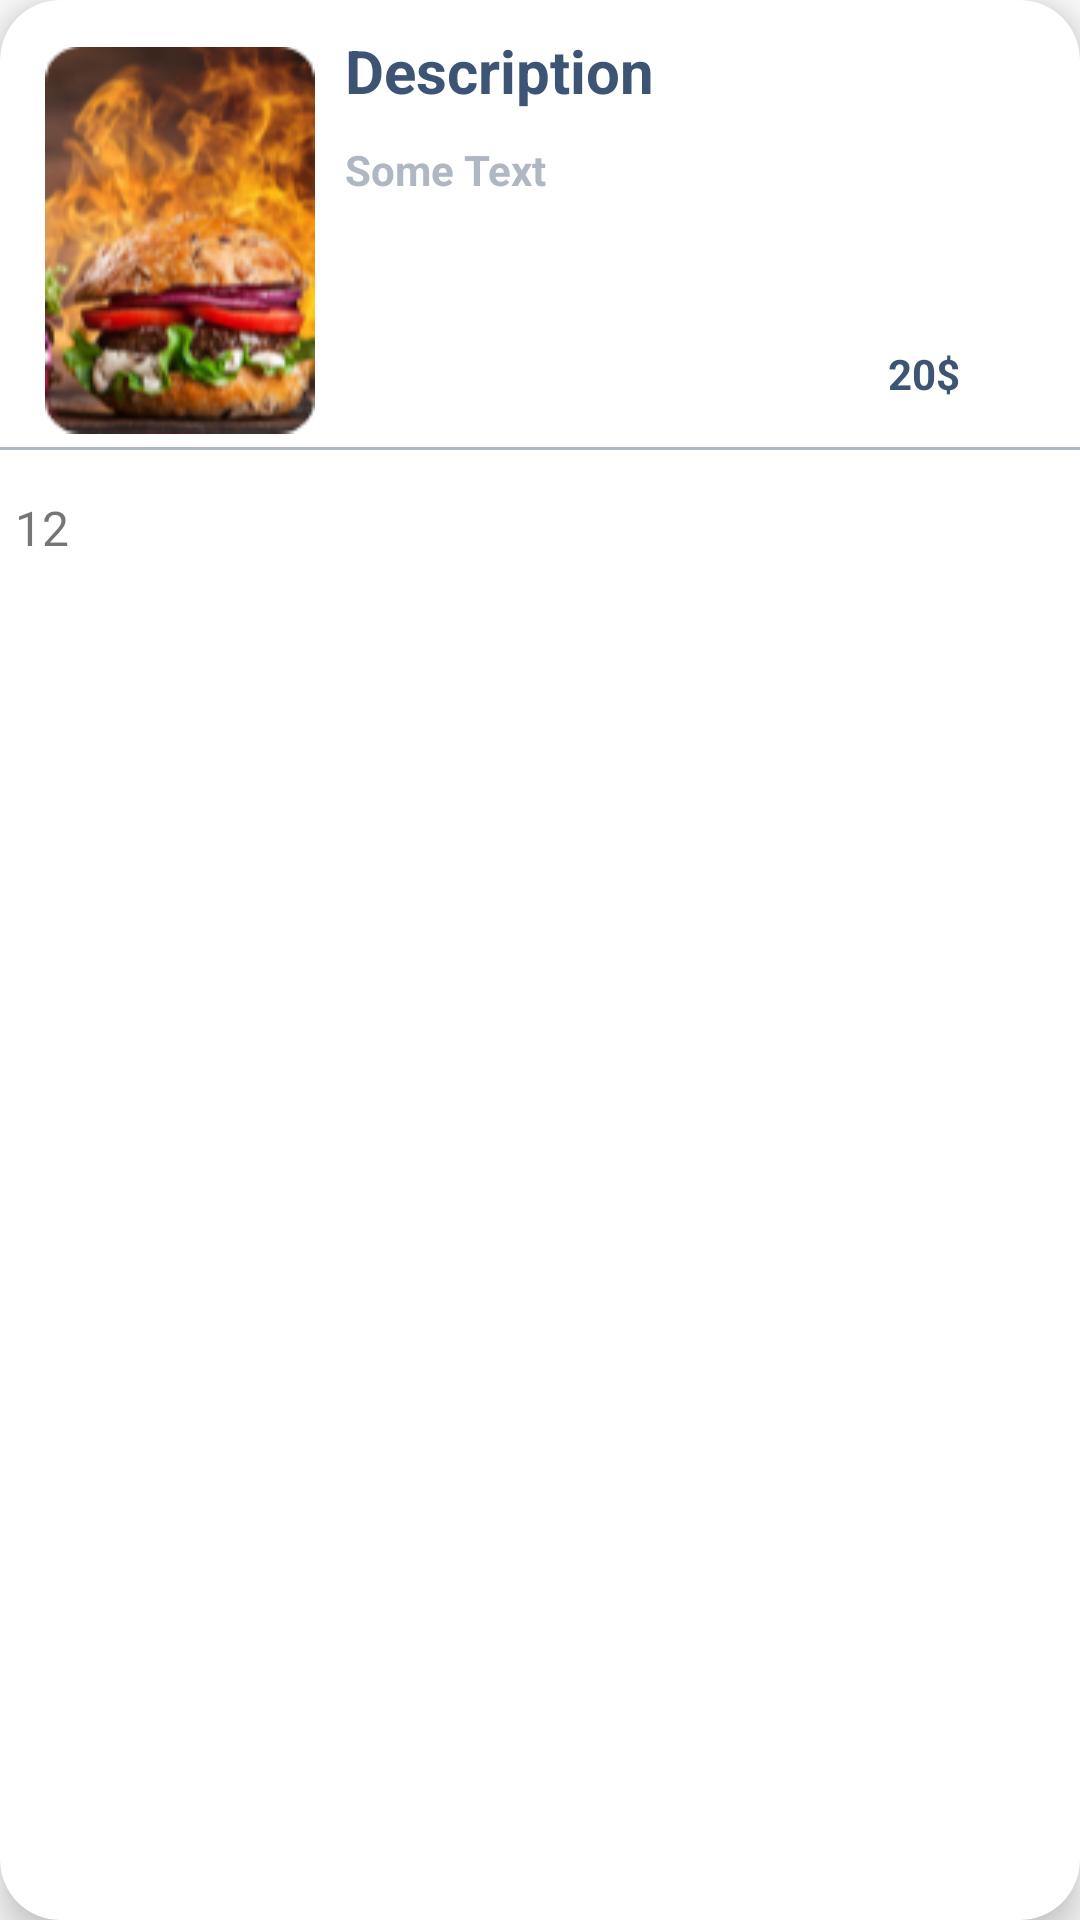

Write the Android layout XML for this screen, with the resource values it uses.
<!-- AndroidManifest.xml: application theme AppTheme.NoActionBar -->
<!-- res/layout/rec_summary_items.xml -->
<?xml version="1.0" encoding="utf-8"?>
<androidx.cardview.widget.CardView xmlns:android="http://schemas.android.com/apk/res/android"
    xmlns:app="http://schemas.android.com/apk/res-auto"
    android:layout_width="match_parent"
    android:layout_height="200dp"
android:layout_marginEnd="5dp"
    android:layout_marginStart="5dp"
    android:layout_marginTop="10dp"
    android:layout_marginBottom="5dp"

    android:elevation="5dp"
    app:cardCornerRadius="20dp"
    app:cardElevation="7dp">

    <RelativeLayout
        android:layout_width="match_parent"
        android:layout_height="match_parent"

        >


        <ImageView
            android:id="@+id/meal_image"
            android:layout_width="90dp"
            android:layout_height="130dp"
            android:src="@drawable/hot_burger"
            android:layout_margin="15dp"
            android:background="@drawable/rec_btn_price" />

        <TextView
            android:id="@+id/tvDesc"

            android:layout_width="wrap_content"
            android:layout_height="wrap_content"
            android:layout_marginStart="115dp"
            android:layout_marginTop="10dp"
            android:text="Description"
            android:textColor="@color/color_text"
            android:textSize="20dp"
            android:textStyle="bold"

            />

        <TextView
            android:id="@+id/meal_desc"
            android:layout_width="wrap_content"
            android:layout_height="wrap_content"
            android:layout_below="@+id/tvDesc"

            android:layout_marginStart="115dp"
            android:layout_marginTop="10dp"
            android:text="Some Text"
            android:textColor="@color/t_color"
            android:textSize="14dp"
            android:textStyle="bold"

            />


        <TextView
            android:id="@+id/meal_price"
            android:layout_width="wrap_content"
            android:layout_height="wrap_content"
            android:layout_alignEnd="@+id/meal_Title"
            android:layout_alignParentEnd="true"
            android:layout_below="@+id/meal_Desc"
            android:layout_marginEnd="10dp"
            android:background="@drawable/rec_btn_price"
            android:paddingStart="30dp"
            android:paddingTop="5dp"
            android:paddingEnd="30dp"
            android:paddingBottom="5dp"
            android:layout_marginTop="110dp"
            android:text="20$"
            android:textColor="@color/color_text"
            android:textSize="14sp"
            android:textStyle="bold" />

        <View
            android:layout_width="match_parent"
            android:id="@+id/split1"
            android:layout_marginTop="10dp"
            android:layout_below="@+id/meal_price"
            android:layout_height="1dp"
            android:layout_marginBottom="10dp"
            android:background="@color/t_color"

            />






            <TextView
                android:id="@+id/tvnum"
                android:layout_width="wrap_content"
                android:text="12"
                android:layout_height="wrap_content"
                android:layout_below="@+id/split1"
                android:layout_marginStart="5dp"
                android:layout_marginEnd="5dp"
                android:layout_toStartOf="@+id/iv_plus"
                android:textSize="16sp"
                android:layout_marginTop="5dp"
                />






    </RelativeLayout>


</androidx.cardview.widget.CardView>
<!-- resources referenced by this layout -->
<resources>
  <color name="color_text">#3E5474</color>
  <color name="t_color">#AFB7C2</color>
  <!-- drawable hot_burger: png bitmap (drawable, 29359 bytes) -->
  <!-- drawable rec_btn_price (drawable) -->
  <?xml version="1.0" encoding="utf-8"?>
  <shape xmlns:android="http://schemas.android.com/apk/res/android"
      android:shape="rectangle"
      >
      <corners android:radius="50dp"/>
      <solid android:color="#FFFFFF"/>
  
  
  </shape>
  <style name="AppTheme.NoActionBar">
          <item name="windowActionBar">false</item>
          <item name="windowNoTitle">true</item>
          <item name="colorAccent">@color/colorPrimary</item>
  
  
  
  
      </style>
  <color name="colorPrimary">#FA640F</color>
</resources>
